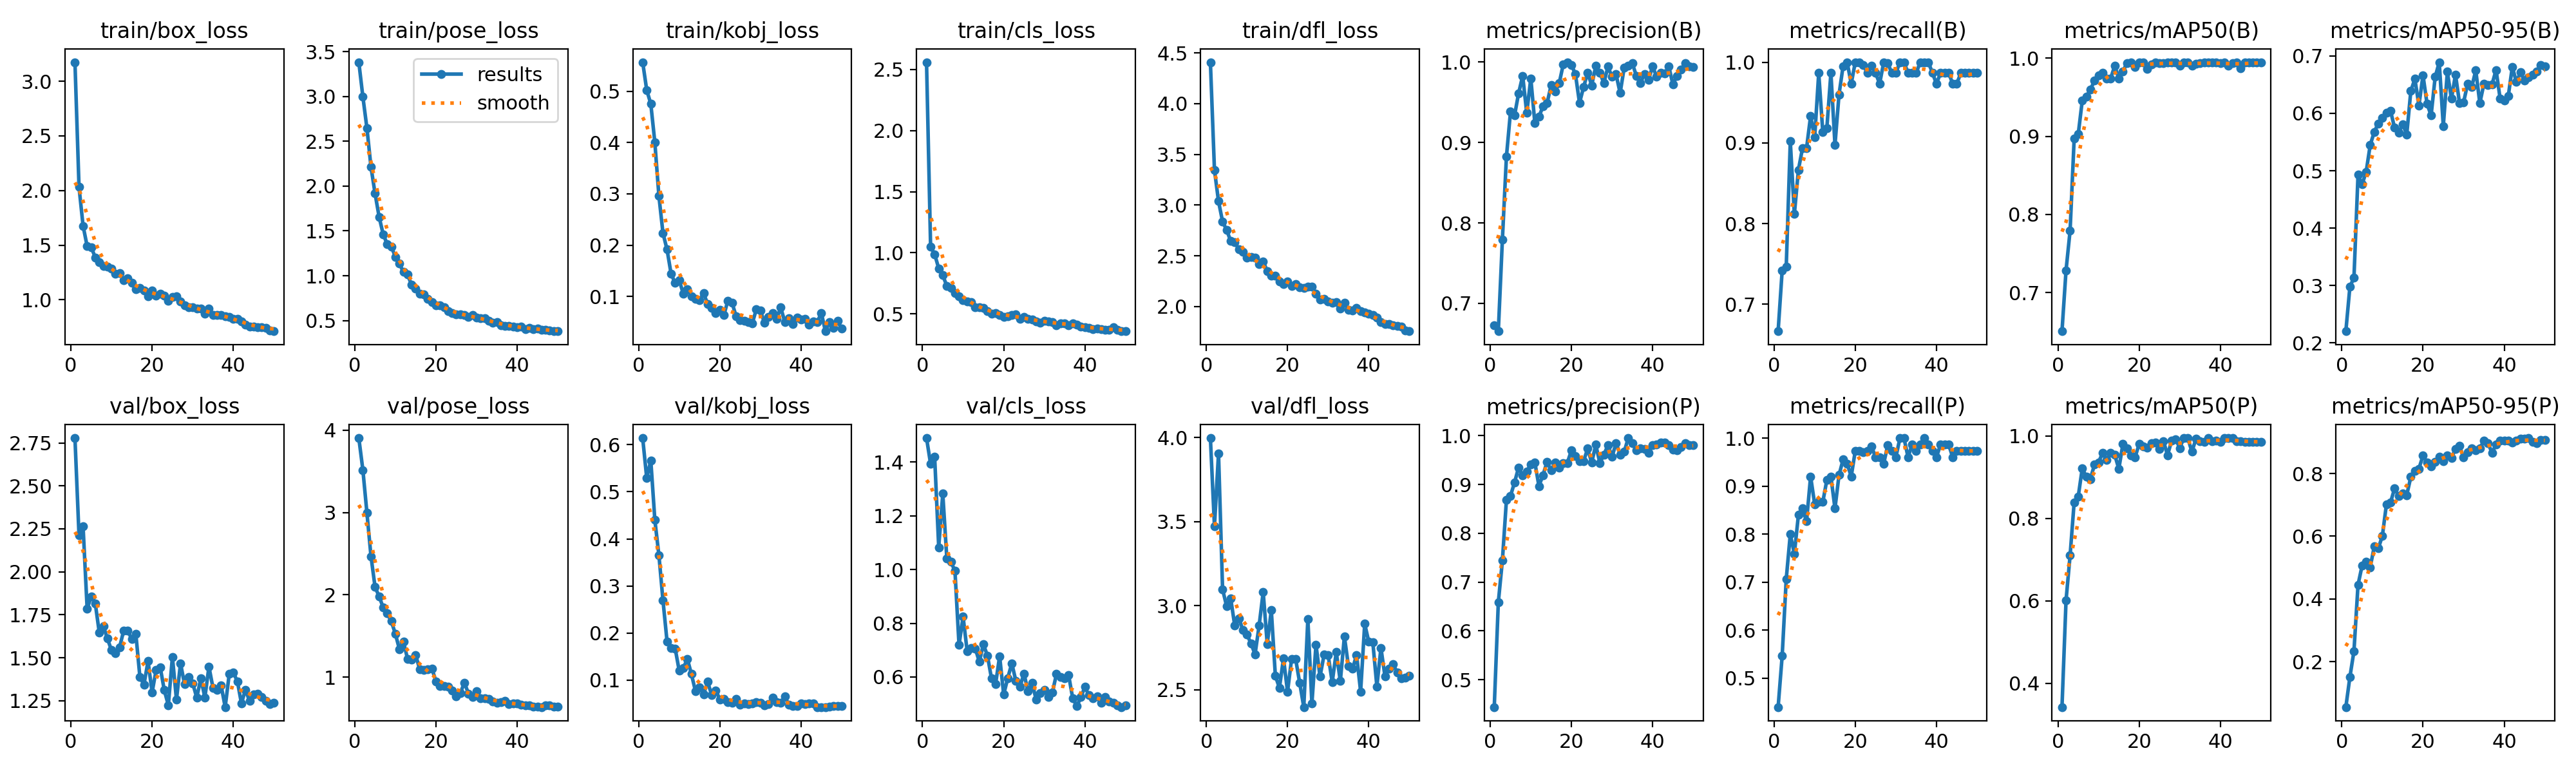

The table this chart was drawn from, first rows:
epoch, time, train/box_loss, train/pose_loss, train/kobj_loss, train/cls_loss, train/dfl_loss, metrics/precision(B), metrics/recall(B), metrics/mAP50(B), metrics/mAP50-95(B), metrics/precision(P), metrics/recall(P), metrics/mAP50(P), metrics/mAP50-95(P), val/box_loss, val/pose_loss, val/kobj_loss, val/cls_loss, val/dfl_loss, lr/pg0, lr/pg1, lr/pg2
1, 55.6, 3.175, 3.381, 0.557, 2.558, 4.408, 0.6723, 0.6667, 0.6503, 0.2204, 0.4437, 0.44, 0.3424, 0.05491, 2.778, 3.904, 0.6141, 1.489, 3.997, 0.000658, 0.000658, 0.000658
2, 93.71, 2.032, 2.995, 0.5026, 1.05, 3.345, 0.6653, 0.742, 0.7284, 0.2978, 0.6586, 0.5467, 0.6015, 0.1509, 2.211, 3.517, 0.5291, 1.393, 3.472, 0.001298, 0.001298, 0.001298
3, 133.5, 1.677, 2.645, 0.4757, 0.9883, 3.037, 0.7789, 0.7467, 0.7792, 0.3137, 0.7439, 0.7067, 0.7103, 0.2336, 2.263, 2.994, 0.5668, 1.419, 3.907, 0.001912, 0.001912, 0.001912
4, 207.2, 1.491, 2.211, 0.4003, 0.873, 2.837, 0.8826, 0.902, 0.8972, 0.4928, 0.8686, 0.8, 0.8395, 0.445, 1.785, 2.466, 0.4398, 1.082, 3.097, 0.001881, 0.001881, 0.001881
5, 247.1, 1.482, 1.916, 0.2956, 0.8169, 2.754, 0.9384, 0.8117, 0.9027, 0.4762, 0.8768, 0.7593, 0.853, 0.5058, 1.857, 2.094, 0.3652, 1.283, 2.996, 0.001842, 0.001842, 0.001842
6, 287.5, 1.388, 1.656, 0.2234, 0.7287, 2.645, 0.9338, 0.8667, 0.946, 0.498, 0.9044, 0.84, 0.9217, 0.5187, 1.817, 1.98, 0.2692, 1.041, 3.043, 0.001802, 0.001802, 0.001802
7, 328.6, 1.344, 1.462, 0.1914, 0.7151, 2.634, 0.9613, 0.8933, 0.9509, 0.5447, 0.9353, 0.8533, 0.9005, 0.5008, 1.645, 1.845, 0.1824, 1.029, 2.88, 0.001762, 0.001762, 0.001762
8, 371.1, 1.308, 1.351, 0.144, 0.6732, 2.564, 0.983, 0.8933, 0.9597, 0.5677, 0.9187, 0.8267, 0.8957, 0.5674, 1.683, 1.772, 0.1683, 0.9947, 2.924, 0.001723, 0.001723, 0.001723
9, 414.8, 1.301, 1.327, 0.1259, 0.6429, 2.539, 0.9368, 0.9333, 0.9715, 0.5825, 0.9264, 0.92, 0.9305, 0.5609, 1.611, 1.679, 0.1674, 0.7188, 2.856, 0.001683, 0.001683, 0.001683
10, 457.8, 1.283, 1.21, 0.1313, 0.612, 2.482, 0.9799, 0.9067, 0.9779, 0.5926, 0.9418, 0.8626, 0.9362, 0.6014, 1.543, 1.525, 0.1199, 0.8246, 2.829, 0.001644, 0.001644, 0.001644
11, 500.3, 1.237, 1.134, 0.1053, 0.6028, 2.487, 0.924, 0.9867, 0.9816, 0.6011, 0.9454, 0.8667, 0.9585, 0.7019, 1.525, 1.339, 0.1252, 0.6969, 2.775, 0.001604, 0.001604, 0.001604
12, 543.4, 1.242, 1.04, 0.1134, 0.5972, 2.48, 0.932, 0.9137, 0.9741, 0.6045, 0.8968, 0.8667, 0.9422, 0.7074, 1.561, 1.428, 0.1454, 0.7088, 2.711, 0.001564, 0.001564, 0.001564
13, 586.3, 1.182, 1.014, 0.1004, 0.5565, 2.419, 0.9451, 0.9182, 0.9744, 0.575, 0.9194, 0.9127, 0.9595, 0.7522, 1.658, 1.221, 0.1129, 0.7065, 2.882, 0.001525, 0.001525, 0.001525
14, 628.6, 1.194, 0.8962, 0.09504, 0.5559, 2.444, 0.9487, 0.9867, 0.9905, 0.5661, 0.9463, 0.92, 0.954, 0.7287, 1.658, 1.215, 0.07678, 0.6565, 3.081, 0.001485, 0.001485, 0.001485
15, 671.5, 1.154, 0.858, 0.09308, 0.5513, 2.35, 0.9711, 0.8973, 0.974, 0.5813, 0.9293, 0.8533, 0.92, 0.7371, 1.608, 1.268, 0.08522, 0.7216, 2.772, 0.001446, 0.001446, 0.001446
16, 714, 1.097, 0.8023, 0.1064, 0.5255, 2.304, 0.9636, 0.96, 0.9828, 0.5632, 0.9454, 0.9231, 0.9802, 0.7312, 1.637, 1.094, 0.07008, 0.6794, 2.974, 0.001406, 0.001406, 0.001406
17, 756.7, 1.112, 0.7887, 0.08469, 0.5016, 2.305, 0.9739, 0.9952, 0.9942, 0.6388, 0.9347, 0.9552, 0.9693, 0.7889, 1.386, 1.082, 0.09644, 0.5944, 2.582, 0.001366, 0.001366, 0.001366
18, 799.4, 1.082, 0.7389, 0.07736, 0.5103, 2.249, 0.9974, 1, 0.995, 0.6601, 0.9441, 0.9467, 0.9529, 0.808, 1.344, 1.094, 0.06804, 0.5732, 2.511, 0.001327, 0.001327, 0.001327
19, 842.8, 1.032, 0.708, 0.06798, 0.4942, 2.219, 1, 0.9733, 0.989, 0.6138, 0.9445, 0.92, 0.9484, 0.8155, 1.48, 1.105, 0.07857, 0.6774, 2.686, 0.001287, 0.001287, 0.001287
20, 885.5, 1.082, 0.6731, 0.07315, 0.4789, 2.248, 0.9968, 1, 0.995, 0.6665, 0.97, 0.9733, 0.9803, 0.8571, 1.298, 0.9449, 0.05896, 0.5342, 2.488, 0.001248, 0.001248, 0.001248
21, 928.5, 1.04, 0.6731, 0.06355, 0.4813, 2.199, 0.9848, 1, 0.9949, 0.6165, 0.9586, 0.9733, 0.9748, 0.8359, 1.43, 0.8931, 0.05965, 0.596, 2.684, 0.001208, 0.001208, 0.001208
22, 971.4, 1.054, 0.6487, 0.09181, 0.4916, 2.218, 0.9492, 0.9962, 0.9865, 0.5964, 0.9479, 0.9712, 0.9716, 0.8231, 1.444, 0.8897, 0.05391, 0.6506, 2.682, 0.001168, 0.001168, 0.001168
23, 1014, 1.037, 0.6052, 0.08775, 0.4976, 2.191, 0.969, 0.9867, 0.9925, 0.6634, 0.948, 0.973, 0.9829, 0.838, 1.311, 0.8816, 0.05148, 0.5853, 2.539, 0.001129, 0.001129, 0.001129
24, 1057, 0.9902, 0.5798, 0.06147, 0.463, 2.181, 0.9868, 0.996, 0.9947, 0.6891, 0.9736, 0.9826, 0.9842, 0.8532, 1.224, 0.8386, 0.0598, 0.5631, 2.396, 0.001089, 0.001089, 0.001089
25, 1100, 1.025, 0.5711, 0.05412, 0.4759, 2.199, 0.9711, 0.9867, 0.9936, 0.5779, 0.9448, 0.96, 0.9691, 0.8396, 1.505, 0.765, 0.04733, 0.6128, 2.921, 0.00105, 0.00105, 0.00105
26, 1144, 1.033, 0.568, 0.05253, 0.4618, 2.196, 0.9954, 0.9733, 0.9939, 0.6725, 0.9818, 0.96, 0.9874, 0.8584, 1.256, 0.8037, 0.05086, 0.5461, 2.417, 0.00101, 0.00101, 0.00101
27, 1187, 0.9833, 0.5634, 0.04981, 0.4529, 2.129, 0.9868, 0.9998, 0.9945, 0.6252, 0.9444, 0.9467, 0.9533, 0.8492, 1.467, 0.932, 0.04982, 0.5774, 2.768, 0.0009704, 0.0009704, 0.0009704
28, 1229, 0.9473, 0.5431, 0.04743, 0.4373, 2.066, 0.974, 0.9986, 0.9943, 0.6676, 0.961, 0.9853, 0.9887, 0.8791, 1.345, 0.7991, 0.05042, 0.5159, 2.578, 0.0009308, 0.0009308, 0.0009308
29, 1272, 0.9303, 0.5589, 0.07511, 0.4293, 2.074, 0.9944, 0.9867, 0.9946, 0.6181, 0.9809, 0.9733, 0.9925, 0.888, 1.387, 0.7555, 0.05385, 0.5401, 2.709, 0.0008912, 0.0008912, 0.0008912
30, 1315, 0.9292, 0.5342, 0.07229, 0.4437, 2.049, 0.9819, 0.9867, 0.9908, 0.6193, 0.9569, 0.96, 0.9707, 0.8508, 1.351, 0.8318, 0.05254, 0.5514, 2.705, 0.0008516, 0.0008516, 0.0008516
31, 1357, 0.9175, 0.5257, 0.0481, 0.4392, 2.034, 0.9848, 1, 0.9949, 0.6518, 0.9848, 1, 0.9949, 0.8687, 1.268, 0.7446, 0.04693, 0.5248, 2.545, 0.000812, 0.000812, 0.000812
32, 1401, 0.9218, 0.5253, 0.06039, 0.4367, 2.042, 0.9615, 0.9999, 0.9942, 0.6458, 0.9615, 0.9999, 0.9942, 0.8807, 1.38, 0.7385, 0.04855, 0.5431, 2.723, 0.0007724, 0.0007724, 0.0007724
33, 1444, 0.871, 0.5003, 0.068, 0.4101, 1.982, 0.9932, 0.9867, 0.9901, 0.6747, 0.9672, 0.96, 0.9619, 0.8739, 1.269, 0.7332, 0.06288, 0.6108, 2.551, 0.0007328, 0.0007328, 0.0007328
34, 1487, 0.9178, 0.4771, 0.05569, 0.4217, 2.035, 0.9953, 0.9867, 0.9931, 0.6177, 0.9953, 0.9867, 0.9931, 0.8799, 1.448, 0.6987, 0.05319, 0.6008, 2.816, 0.0006932, 0.0006932, 0.0006932
35, 1530, 0.8606, 0.4847, 0.07816, 0.4216, 1.968, 0.9985, 0.9867, 0.9939, 0.6513, 0.985, 0.9733, 0.9872, 0.9042, 1.323, 0.6904, 0.05235, 0.5953, 2.64, 0.0006536, 0.0006536, 0.0006536
36, 1574, 0.8613, 0.4479, 0.05042, 0.4101, 1.962, 0.983, 1, 0.9943, 0.6497, 0.9699, 0.9867, 0.9862, 0.8971, 1.312, 0.6935, 0.06505, 0.6062, 2.623, 0.000614, 0.000614, 0.000614
37, 1617, 0.8617, 0.4377, 0.05781, 0.4242, 1.986, 0.974, 0.9999, 0.9943, 0.6504, 0.974, 0.9999, 0.9943, 0.8665, 1.338, 0.7097, 0.0475, 0.5208, 2.707, 0.0005744, 0.0005744, 0.0005744
38, 1660, 0.8522, 0.4415, 0.04548, 0.4113, 1.953, 0.9855, 1, 0.9949, 0.6757, 0.9723, 0.9867, 0.9877, 0.8924, 1.213, 0.6695, 0.04533, 0.491, 2.489, 0.0005348, 0.0005348, 0.0005348
39, 1704, 0.8461, 0.4313, 0.05868, 0.3985, 1.944, 0.9781, 0.9867, 0.9942, 0.6255, 0.9647, 0.9733, 0.9889, 0.9045, 1.406, 0.6782, 0.04552, 0.5244, 2.892, 0.0004952, 0.0004952, 0.0004952
40, 1746, 0.8235, 0.4252, 0.05426, 0.3927, 1.93, 0.9948, 0.9733, 0.9941, 0.6229, 0.9811, 0.96, 0.9857, 0.9043, 1.414, 0.6804, 0.0507, 0.5629, 2.786, 0.0004556, 0.0004556, 0.0004556
41, 1790, 0.8279, 0.4294, 0.05661, 0.3876, 1.914, 0.9817, 0.9867, 0.9944, 0.6298, 0.9817, 0.9867, 0.9944, 0.9056, 1.363, 0.6603, 0.04913, 0.5315, 2.783, 0.000416, 0.000416, 0.000416
42, 1833, 0.8038, 0.4072, 0.04447, 0.3784, 1.891, 0.9867, 0.9866, 0.9909, 0.681, 0.9867, 0.9866, 0.9942, 0.8992, 1.234, 0.657, 0.05031, 0.5205, 2.519, 0.0003764, 0.0003764, 0.0003764
43, 1876, 0.7719, 0.4192, 0.05148, 0.3839, 1.844, 0.9861, 0.9867, 0.9936, 0.6545, 0.9861, 0.9867, 0.9945, 0.9058, 1.314, 0.6552, 0.05056, 0.5272, 2.749, 0.0003368, 0.0003368, 0.0003368
44, 1920, 0.753, 0.4034, 0.04983, 0.3763, 1.829, 0.9944, 0.9733, 0.9942, 0.6716, 0.9808, 0.96, 0.9867, 0.9108, 1.247, 0.6382, 0.04304, 0.5031, 2.578, 0.0002972, 0.0002972, 0.0002972
45, 1962, 0.7576, 0.4078, 0.06792, 0.373, 1.828, 0.9722, 0.9733, 0.9871, 0.6571, 0.9722, 0.9733, 0.9867, 0.9113, 1.287, 0.6389, 0.04281, 0.5248, 2.625, 0.0002576, 0.0002576, 0.0002576
46, 2006, 0.7502, 0.3986, 0.03198, 0.3736, 1.814, 0.983, 0.9867, 0.9944, 0.6631, 0.9698, 0.9733, 0.9856, 0.913, 1.289, 0.6347, 0.04299, 0.5079, 2.652, 0.000218, 0.000218, 0.000218
47, 2048, 0.7514, 0.3992, 0.04962, 0.392, 1.806, 0.9908, 0.9867, 0.9944, 0.6671, 0.9771, 0.9733, 0.985, 0.9014, 1.271, 0.6521, 0.04429, 0.5036, 2.602, 0.0001784, 0.0001784, 0.0001784
48, 2092, 0.7454, 0.3859, 0.03896, 0.369, 1.803, 0.9984, 0.9867, 0.9944, 0.6724, 0.9849, 0.9733, 0.985, 0.8977, 1.249, 0.6552, 0.04538, 0.4948, 2.568, 0.0001388, 0.0001388, 0.0001388
49, 2134, 0.7222, 0.3831, 0.052, 0.3596, 1.765, 0.9949, 0.9867, 0.9946, 0.6842, 0.9813, 0.9733, 0.986, 0.9071, 1.23, 0.6416, 0.04556, 0.4879, 2.57, 9.92e-05, 9.92e-05, 9.92e-05
50, 2178, 0.7127, 0.3809, 0.03669, 0.3605, 1.757, 0.9941, 0.9867, 0.9946, 0.682, 0.9805, 0.9733, 0.9859, 0.908, 1.239, 0.6378, 0.04545, 0.4938, 2.585, 5.96e-05, 5.96e-05, 5.96e-05
